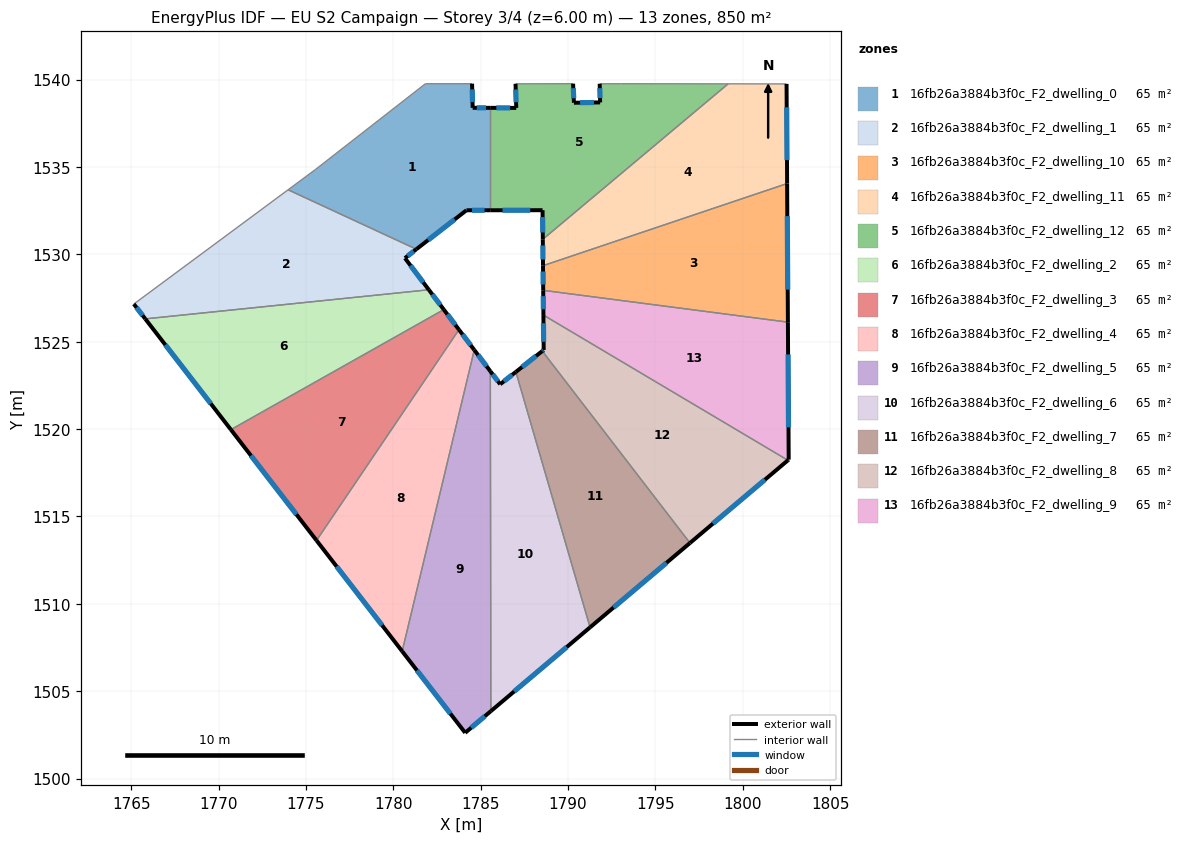
=== STOREY PLAN SPEC (per zone: floor XY polygon, exterior-wall plan segments, windows/doors) ===
zone 1: 16fb26a3884b3f0c_F2_dwelling_0  (65.4 m²)
  floor: (1784.51, 1539.76) (1784.54, 1538.38) (1785.54, 1538.38) (1785.54, 1532.52) (1784.18, 1532.52) (1781.32, 1530.29) (1773.98, 1533.69) (1775.55, 1534.86) (1781.84, 1539.76)
  exterior wall: (1785.54, 1538.38) – (1784.54, 1538.38)  [1.0 m]
    window: (1785.31, 1538.38) – (1784.78, 1538.38)  [0.8 m²]
  exterior wall: (1784.18, 1532.52) – (1785.54, 1532.52)  [1.4 m]
    window: (1784.50, 1532.52) – (1785.22, 1532.52)  [1.1 m²]
  exterior wall: (1781.32, 1530.29) – (1784.18, 1532.52)  [3.6 m]
    window: (1781.99, 1530.82) – (1783.51, 1532.00)  [3.1 m²]
  exterior wall: (1784.54, 1538.38) – (1784.51, 1539.76)  [1.4 m]
    window: (1784.53, 1538.71) – (1784.51, 1539.44)  [1.2 m²]
  interior walls: 5
zone 2: 16fb26a3884b3f0c_F2_dwelling_1  (65.4 m²)
  floor: (1781.32, 1530.29) (1780.66, 1529.78) (1782.03, 1527.97) (1765.81, 1526.31) (1765.15, 1527.16) (1773.98, 1533.69)
  exterior wall: (1780.66, 1529.78) – (1781.32, 1530.29)  [0.8 m]
    window: (1780.82, 1529.90) – (1781.16, 1530.17)  [0.7 m²]
  exterior wall: (1782.03, 1527.97) – (1780.66, 1529.78)  [2.3 m]
    window: (1781.71, 1528.40) – (1780.99, 1529.36)  [1.9 m²]
  exterior wall: (1765.15, 1527.16) – (1765.81, 1526.31)  [1.1 m]
    window: (1765.31, 1526.96) – (1765.65, 1526.51)  [0.9 m²]
  interior walls: 3
zone 3: 16fb26a3884b3f0c_F2_dwelling_10  (65.4 m²)
  floor: (1802.53, 1534.05) (1802.58, 1526.12) (1788.58, 1527.94) (1788.57, 1529.35)
  exterior wall: (1788.57, 1529.35) – (1788.58, 1527.94)  [1.4 m]
    window: (1788.57, 1529.02) – (1788.57, 1528.27)  [1.2 m²]
  exterior wall: (1802.58, 1526.12) – (1802.53, 1534.05)  [7.9 m]
    window: (1802.57, 1527.98) – (1802.54, 1532.19)  [6.7 m²]
  interior walls: 2
zone 4: 16fb26a3884b3f0c_F2_dwelling_11  (65.4 m²)
  floor: (1802.50, 1539.75) (1802.53, 1534.05) (1788.57, 1529.35) (1788.55, 1530.86) (1799.16, 1539.75)
  exterior wall: (1788.55, 1530.86) – (1788.57, 1529.35)  [1.5 m]
    window: (1788.56, 1530.50) – (1788.56, 1529.70)  [1.3 m²]
  exterior wall: (1802.53, 1534.05) – (1802.50, 1539.75)  [5.7 m]
    window: (1802.53, 1535.39) – (1802.51, 1538.41)  [4.8 m²]
  interior walls: 3
zone 5: 16fb26a3884b3f0c_F2_dwelling_12  (65.4 m²)
  floor: (1799.16, 1539.75) (1788.55, 1530.86) (1788.54, 1532.52) (1785.54, 1532.52) (1785.54, 1538.38) (1787.03, 1538.38) (1786.99, 1539.76) (1790.29, 1539.76) (1790.33, 1538.67) (1791.83, 1538.69) (1791.81, 1539.76) (1793.01, 1539.76)
  exterior wall: (1790.33, 1538.67) – (1790.29, 1539.76)  [1.1 m]
    window: (1790.32, 1538.93) – (1790.30, 1539.51)  [0.9 m²]
  exterior wall: (1791.83, 1538.69) – (1790.33, 1538.67)  [1.5 m]
    window: (1791.48, 1538.69) – (1790.69, 1538.68)  [1.3 m²]
  exterior wall: (1791.81, 1539.76) – (1791.83, 1538.69)  [1.1 m]
    window: (1791.81, 1539.51) – (1791.83, 1538.94)  [0.9 m²]
  exterior wall: (1788.54, 1532.52) – (1788.55, 1530.86)  [1.7 m]
    window: (1788.54, 1532.13) – (1788.55, 1531.25)  [1.4 m²]
  exterior wall: (1785.54, 1532.52) – (1788.54, 1532.52)  [3.0 m]
    window: (1786.25, 1532.52) – (1787.84, 1532.52)  [2.5 m²]
  exterior wall: (1787.03, 1538.38) – (1785.54, 1538.38)  [1.5 m]
    window: (1786.68, 1538.38) – (1785.89, 1538.38)  [1.3 m²]
  exterior wall: (1786.99, 1539.76) – (1787.03, 1538.38)  [1.4 m]
    window: (1787.00, 1539.43) – (1787.02, 1538.70)  [1.2 m²]
  interior walls: 5
zone 6: 16fb26a3884b3f0c_F2_dwelling_2  (65.4 m²)
  floor: (1782.03, 1527.97) (1782.89, 1526.84) (1770.71, 1519.97) (1765.81, 1526.31)
  exterior wall: (1782.89, 1526.84) – (1782.03, 1527.97)  [1.4 m]
    window: (1782.69, 1527.10) – (1782.23, 1527.71)  [1.2 m²]
  exterior wall: (1765.81, 1526.31) – (1770.71, 1519.97)  [8.0 m]
    window: (1766.96, 1524.82) – (1769.55, 1521.46)  [6.8 m²]
  interior walls: 2
zone 7: 16fb26a3884b3f0c_F2_dwelling_3  (65.4 m²)
  floor: (1782.89, 1526.84) (1783.76, 1525.69) (1775.60, 1513.63) (1770.71, 1519.97)
  exterior wall: (1783.76, 1525.69) – (1782.89, 1526.84)  [1.4 m]
    window: (1783.55, 1525.96) – (1783.09, 1526.57)  [1.2 m²]
  exterior wall: (1770.71, 1519.97) – (1775.60, 1513.63)  [8.0 m]
    window: (1771.86, 1518.48) – (1774.45, 1515.12)  [6.8 m²]
  interior walls: 2
zone 8: 16fb26a3884b3f0c_F2_dwelling_4  (65.4 m²)
  floor: (1783.76, 1525.69) (1784.63, 1524.53) (1780.51, 1507.29) (1775.60, 1513.63)
  exterior wall: (1784.63, 1524.53) – (1783.76, 1525.69)  [1.5 m]
    window: (1784.43, 1524.80) – (1783.96, 1525.42)  [1.2 m²]
  exterior wall: (1775.60, 1513.63) – (1780.51, 1507.29)  [8.0 m]
    window: (1776.76, 1512.14) – (1779.36, 1508.77)  [6.8 m²]
  interior walls: 2
zone 9: 16fb26a3884b3f0c_F2_dwelling_5  (65.4 m²)
  floor: (1784.63, 1524.53) (1785.55, 1523.31) (1785.58, 1503.86) (1784.11, 1502.62) (1780.51, 1507.29)
  exterior wall: (1785.55, 1523.31) – (1784.63, 1524.53)  [1.5 m]
    window: (1785.34, 1523.60) – (1784.85, 1524.24)  [1.3 m²]
  exterior wall: (1784.11, 1502.62) – (1785.58, 1503.86)  [1.9 m]
    window: (1784.46, 1502.91) – (1785.24, 1503.57)  [1.6 m²]
  exterior wall: (1780.51, 1507.29) – (1784.11, 1502.62)  [5.9 m]
    window: (1781.35, 1506.19) – (1783.27, 1503.72)  [5.0 m²]
  interior walls: 2
zone 10: 16fb26a3884b3f0c_F2_dwelling_6  (65.4 m²)
  floor: (1787.01, 1523.27) (1791.26, 1508.66) (1785.58, 1503.86) (1785.55, 1523.31) (1786.11, 1522.57)
  exterior wall: (1786.11, 1522.57) – (1785.55, 1523.31)  [0.9 m]
    window: (1785.98, 1522.74) – (1785.68, 1523.14)  [0.8 m²]
  exterior wall: (1787.01, 1523.27) – (1786.11, 1522.57)  [1.1 m]
    window: (1786.80, 1523.11) – (1786.33, 1522.73)  [1.0 m²]
  exterior wall: (1785.58, 1503.86) – (1791.26, 1508.66)  [7.4 m]
    window: (1786.91, 1504.99) – (1789.92, 1507.53)  [6.3 m²]
  interior walls: 2
zone 11: 16fb26a3884b3f0c_F2_dwelling_7  (65.4 m²)
  floor: (1788.52, 1524.46) (1796.97, 1513.48) (1791.26, 1508.66) (1787.01, 1523.27)
  exterior wall: (1788.52, 1524.46) – (1787.01, 1523.27)  [1.9 m]
    window: (1788.17, 1524.18) – (1787.37, 1523.55)  [1.6 m²]
  exterior wall: (1791.26, 1508.66) – (1796.97, 1513.48)  [7.5 m]
    window: (1792.60, 1509.79) – (1795.63, 1512.35)  [6.3 m²]
  interior walls: 2
zone 12: 16fb26a3884b3f0c_F2_dwelling_8  (65.4 m²)
  floor: (1802.58, 1518.21) (1796.97, 1513.48) (1788.52, 1524.46) (1788.60, 1524.53) (1788.59, 1526.52)
  exterior wall: (1788.60, 1524.53) – (1788.52, 1524.46)  [0.1 m]
    window: (1788.58, 1524.51) – (1788.54, 1524.48)  [0.1 m²]
  exterior wall: (1788.59, 1526.52) – (1788.60, 1524.53)  [2.0 m]
    window: (1788.59, 1526.06) – (1788.60, 1525.00)  [1.7 m²]
  exterior wall: (1796.97, 1513.48) – (1802.58, 1518.21)  [7.3 m]
    window: (1798.29, 1514.59) – (1801.26, 1517.10)  [6.2 m²]
  interior walls: 2
zone 13: 16fb26a3884b3f0c_F2_dwelling_9  (65.4 m²)
  floor: (1802.58, 1526.12) (1802.62, 1518.25) (1802.58, 1518.21) (1788.59, 1526.52) (1788.58, 1527.94)
  exterior wall: (1788.58, 1527.94) – (1788.59, 1526.52)  [1.4 m]
    window: (1788.58, 1527.61) – (1788.59, 1526.86)  [1.2 m²]
  exterior wall: (1802.62, 1518.25) – (1802.58, 1526.12)  [7.9 m]
    window: (1802.61, 1520.10) – (1802.59, 1524.27)  [6.6 m²]
  exterior wall: (1802.58, 1518.21) – (1802.62, 1518.25)  [0.1 m]
  interior walls: 2

=== DERIVED (storey summary) ===
Building: EU S2 Campaign
Storey: 3 of 4  (floor level z = 6.00 m)
Storey gross floor area: 849.7 m²
Zones on this storey: 13
  - 16fb26a3884b3f0c_F2_dwelling_0: floor 65.4 m²; exterior wall 7.4 m (22.1 m²); 4 window(s) 6.2 m²; WWR 28.1%
  - 16fb26a3884b3f0c_F2_dwelling_1: floor 65.4 m²; exterior wall 4.2 m (12.5 m²); 3 window(s) 3.5 m²; WWR 28.1%
  - 16fb26a3884b3f0c_F2_dwelling_10: floor 65.4 m²; exterior wall 9.3 m (28.0 m²); 2 window(s) 7.9 m²; WWR 28.1%
  - 16fb26a3884b3f0c_F2_dwelling_11: floor 65.4 m²; exterior wall 7.2 m (21.6 m²); 2 window(s) 6.1 m²; WWR 28.1%
  - 16fb26a3884b3f0c_F2_dwelling_12: floor 65.4 m²; exterior wall 11.2 m (33.6 m²); 7 window(s) 9.4 m²; WWR 28.1%
  - 16fb26a3884b3f0c_F2_dwelling_2: floor 65.4 m²; exterior wall 9.4 m (28.3 m²); 2 window(s) 8.0 m²; WWR 28.1%
  - 16fb26a3884b3f0c_F2_dwelling_3: floor 65.4 m²; exterior wall 9.5 m (28.4 m²); 2 window(s) 8.0 m²; WWR 28.1%
  - 16fb26a3884b3f0c_F2_dwelling_4: floor 65.4 m²; exterior wall 9.5 m (28.4 m²); 2 window(s) 8.0 m²; WWR 28.1%
  - 16fb26a3884b3f0c_F2_dwelling_5: floor 65.4 m²; exterior wall 9.3 m (28.0 m²); 3 window(s) 7.9 m²; WWR 28.1%
  - 16fb26a3884b3f0c_F2_dwelling_6: floor 65.4 m²; exterior wall 9.5 m (28.5 m²); 3 window(s) 8.0 m²; WWR 28.1%
  - 16fb26a3884b3f0c_F2_dwelling_7: floor 65.4 m²; exterior wall 9.4 m (28.2 m²); 2 window(s) 7.9 m²; WWR 28.1%
  - 16fb26a3884b3f0c_F2_dwelling_8: floor 65.4 m²; exterior wall 9.4 m (28.3 m²); 3 window(s) 8.0 m²; WWR 28.1%
  - 16fb26a3884b3f0c_F2_dwelling_9: floor 65.4 m²; exterior wall 9.3 m (28.0 m²); 2 window(s) 7.8 m²; WWR 27.9%
Zone adjacency (shared interzone walls):
  - 16fb26a3884b3f0c_F2_dwelling_0 ↔ 16fb26a3884b3f0c_F2_dwelling_1
  - 16fb26a3884b3f0c_F2_dwelling_0 ↔ 16fb26a3884b3f0c_F2_dwelling_12
  - 16fb26a3884b3f0c_F2_dwelling_1 ↔ 16fb26a3884b3f0c_F2_dwelling_2
  - 16fb26a3884b3f0c_F2_dwelling_10 ↔ 16fb26a3884b3f0c_F2_dwelling_11
  - 16fb26a3884b3f0c_F2_dwelling_10 ↔ 16fb26a3884b3f0c_F2_dwelling_9
  - 16fb26a3884b3f0c_F2_dwelling_11 ↔ 16fb26a3884b3f0c_F2_dwelling_12
  - 16fb26a3884b3f0c_F2_dwelling_2 ↔ 16fb26a3884b3f0c_F2_dwelling_3
  - 16fb26a3884b3f0c_F2_dwelling_3 ↔ 16fb26a3884b3f0c_F2_dwelling_4
  - 16fb26a3884b3f0c_F2_dwelling_4 ↔ 16fb26a3884b3f0c_F2_dwelling_5
  - 16fb26a3884b3f0c_F2_dwelling_5 ↔ 16fb26a3884b3f0c_F2_dwelling_6
  - 16fb26a3884b3f0c_F2_dwelling_6 ↔ 16fb26a3884b3f0c_F2_dwelling_7
  - 16fb26a3884b3f0c_F2_dwelling_7 ↔ 16fb26a3884b3f0c_F2_dwelling_8
  - 16fb26a3884b3f0c_F2_dwelling_8 ↔ 16fb26a3884b3f0c_F2_dwelling_9